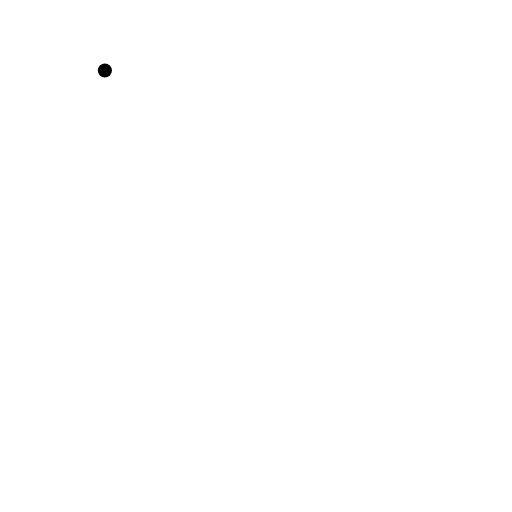
t = 0.00 s
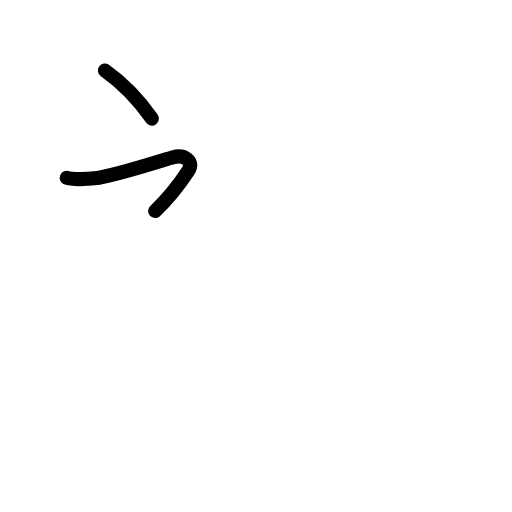
t = 1.81 s
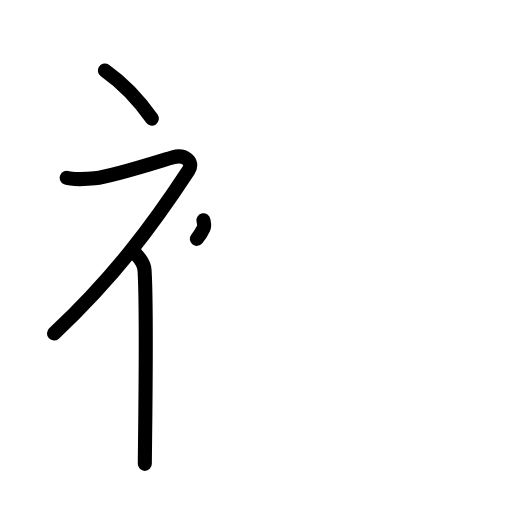
t = 3.63 s
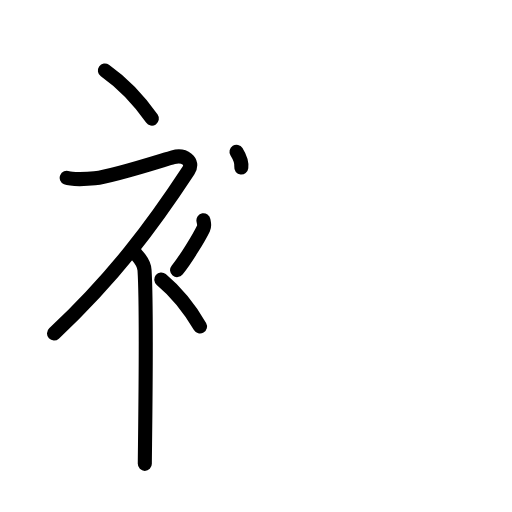
t = 5.38 s
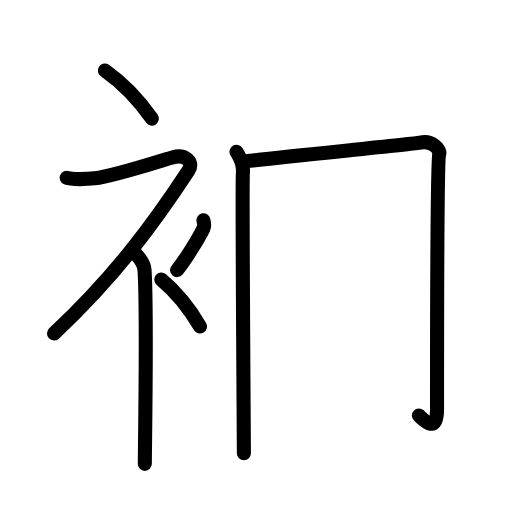
t = 6.88 s
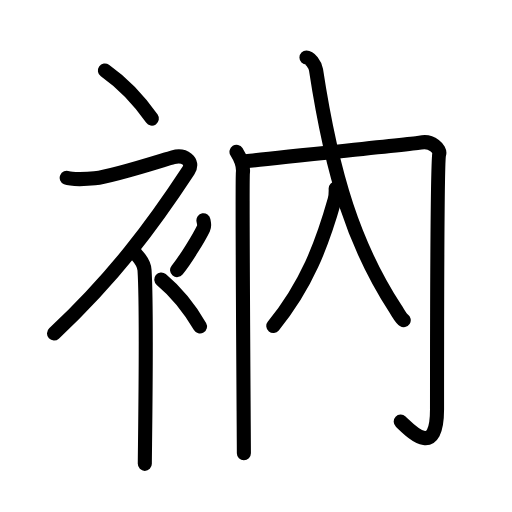
t = 9.00 s

The animated SVG that drew these frames (rendered in a browser with its animation timeline set to each time). Animation: 29 SMIL elements (animate=29); one cycle of 9.00 s.

<?xml version="1.0" encoding="UTF-8"?>
<!--
AniKanjiVG is licensed by CC-BY-SA Paul C. Sommerhoff (https://bitbucket.org/sommerhoff/anikanjivg).
AniKanjiVG uses KanjiVG which is licensed by CC-BY-SA Ulrich Apel (http://kanjivg.tagaini.net).
See also http://creativecommons.org/licenses/by-sa/3.0/
-->
<svg xmlns:kvg='http://kanjivg.tagaini.net' xmlns='http://www.w3.org/2000/svg' width='109' height='109' viewBox='0 0 109 109' style='fill:none;stroke:#000000;stroke-width:3;stroke-linecap:round;stroke-linejoin:round;' id="kvg:kanji_08872"><g id="kvg:08872" kvg:element="衲"><g id="kvg:08872-g1" kvg:element="衤" kvg:variant="true" kvg:original="衣" kvg:position="left" kvg:radical="general"><path id="kvg:08872-s1" kvg:type="㇔" d="M22.33,15c3.41,2.41,7.07,6.03,10,10.25"><animate attributeName="d" begin="0.0s" dur="1.0s" from="M22.33,15C22.33,15,22.33,15,22.33,15" to="M22.33,15c3.41,2.41,7.07,6.03,10,10.25" />
</path>
<path id="kvg:08872-s2" kvg:type="㇇" d="M14.2,37.86c0.94,0.39,4.36,0.29,5.96,0.11c4.09-0.47,14.37-3.83,16.69-4.49c2.33-0.66,4.58,0.83,3.26,2.85C32.36,48.15,24.25,59,11.5,71"><animate attributeName="d" begin="1.0s" dur="0.25s" from="M14.2,37.86C14.2,37.86,14.2,37.86,14.2,37.86" to="M14.2,37.86c0.94,0.39,4.36,0.29,5.96,0.11" />
<animate attributeName="d" begin="1.25s" dur="0.25s" from="M14.2,37.86c0.94,0.39,4.36,0.29,5.96,0.11c0,0,0,0,0,0,0" to="M14.2,37.86c0.94,0.39,4.36,0.29,5.96,0.11c4.09-0.47,14.37-3.83,16.69-4.49" />
<animate attributeName="d" begin="1.5s" dur="0.25s" from="M14.2,37.86c0.94,0.39,4.36,0.29,5.96,0.11c4.09-0.47,14.37-3.83,16.69-4.49c0,0,0,0,0,0,0" to="M14.2,37.86c0.94,0.39,4.36,0.29,5.96,0.11c4.09-0.47,14.37-3.83,16.69-4.49c2.33-0.66,4.58,0.83,3.26,2.85" />
<animate attributeName="d" begin="1.75s" dur="0.25s" from="M14.2,37.86c0.94,0.39,4.36,0.29,5.96,0.11c4.09-0.47,14.37-3.83,16.69-4.49c2.33-0.66,4.58,0.83,3.26,2.85c0,0,0,0,0,0,0" to="M14.2,37.86c0.94,0.39,4.36,0.29,5.96,0.11c4.09-0.47,14.37-3.83,16.69-4.49c2.33-0.66,4.58,0.83,3.26,2.85C32.36,48.15,24.25,59,11.5,71" />
<animate attributeName="d" begin="0s" dur="1.0s" from="M-100,-100" to="M-100,-100" />
</path>
<path id="kvg:08872-s3" kvg:type="㇑" d="M29,54.11c0.12,0.29,1.65,1.53,1.77,3.39c0.57,8.93,0.06,38.2,0.06,41.25"><animate attributeName="d" begin="2.0s" dur="0.5s" from="M29,54.11C29,54.11,29,54.11,29,54.11" to="M29,54.11c0.12,0.29,1.65,1.53,1.77,3.39" />
<animate attributeName="d" begin="2.5s" dur="0.5s" from="M29,54.11c0.12,0.29,1.65,1.53,1.77,3.39c0,0,0,0,0,0,0" to="M29,54.11c0.12,0.29,1.65,1.53,1.77,3.39c0.57,8.93,0.06,38.2,0.06,41.25" />
<animate attributeName="d" begin="0s" dur="2.0s" from="M-100,-100" to="M-100,-100" />
</path>
<path id="kvg:08872-s4" kvg:type="㇒" d="M43.31,46.89c0.15,0.87,0.3,1.1,0,1.74c-0.92,1.91-3.76,6.61-5.61,8.87"><animate attributeName="d" begin="3.0s" dur="0.5s" from="M43.31,46.89C43.31,46.89,43.31,46.89,43.31,46.89" to="M43.31,46.89c0.15,0.87,0.3,1.1,0,1.74" />
<animate attributeName="d" begin="3.5s" dur="0.5s" from="M43.31,46.89c0.15,0.87,0.3,1.1,0,1.74c0,0,0,0,0,0,0" to="M43.31,46.89c0.15,0.87,0.3,1.1,0,1.74c-0.92,1.91-3.76,6.61-5.61,8.87" />
<animate attributeName="d" begin="0s" dur="3.0s" from="M-100,-100" to="M-100,-100" />
</path>
<path id="kvg:08872-s5" kvg:type="㇔" d="M34.33,59.5c2.82,2.35,5.84,5.88,8.25,10"><animate attributeName="d" begin="4.0s" dur="1.0s" from="M34.33,59.5C34.33,59.5,34.33,59.5,34.33,59.5" to="M34.33,59.5c2.82,2.35,5.84,5.88,8.25,10" />
<animate attributeName="d" begin="0s" dur="4.0s" from="M-100,-100" to="M-100,-100" />
</path>
</g>
<g id="kvg:08872-g2" kvg:element="内" kvg:variant="true" kvg:position="right"><g id="kvg:08872-g3" kvg:element="冂"><path id="kvg:08872-s6" kvg:type="㇑" d="M50.35,32.32c0.64,1.02,1.57,2.64,1.36,4.47c-0.21,1.83,0.21,56.66,0.21,59.71"><animate attributeName="d" begin="5.0s" dur="0.5s" from="M50.35,32.32C50.35,32.32,50.35,32.32,50.35,32.32" to="M50.35,32.32c0.64,1.02,1.57,2.64,1.36,4.47" />
<animate attributeName="d" begin="5.5s" dur="0.5s" from="M50.35,32.32c0.64,1.02,1.57,2.64,1.36,4.47c0,0,0,0,0,0,0" to="M50.35,32.32c0.64,1.02,1.57,2.64,1.36,4.47c-0.21,1.83,0.21,56.66,0.21,59.71" />
<animate attributeName="d" begin="0s" dur="5.0s" from="M-100,-100" to="M-100,-100" />
</path>
<path id="kvg:08872-s7" kvg:type="㇆a" d="M52.37,34.34c5.92-0.79,35.92-3.69,37.09-3.97c2.49-0.6,4.33,1.45,4.05,2.38c-0.47,1.59-0.47,49.82-0.47,54.39c0,10.56-5.46,4.76-7.73,2.62"><animate attributeName="d" begin="6.0s" dur="0.25s" from="M52.37,34.34C52.37,34.34,52.37,34.34,52.37,34.34" to="M52.37,34.34c5.92-0.79,35.92-3.69,37.09-3.97" />
<animate attributeName="d" begin="6.25s" dur="0.25s" from="M52.37,34.34c5.92-0.79,35.92-3.69,37.09-3.97c0,0,0,0,0,0,0" to="M52.37,34.34c5.92-0.79,35.92-3.69,37.09-3.97c2.49-0.6,4.33,1.45,4.05,2.38" />
<animate attributeName="d" begin="6.5s" dur="0.25s" from="M52.37,34.34c5.92-0.79,35.92-3.69,37.09-3.97c2.49-0.6,4.33,1.45,4.05,2.38c0,0,0,0,0,0,0" to="M52.37,34.34c5.92-0.79,35.92-3.69,37.09-3.97c2.49-0.6,4.33,1.45,4.05,2.38c-0.47,1.59-0.47,49.82-0.47,54.39" />
<animate attributeName="d" begin="6.75s" dur="0.25s" from="M52.37,34.34c5.92-0.79,35.92-3.69,37.09-3.97c2.49-0.6,4.33,1.45,4.05,2.38c-0.47,1.59-0.47,49.82-0.47,54.39c0,0,0,0,0,0,0" to="M52.37,34.34c5.92-0.79,35.92-3.69,37.09-3.97c2.49-0.6,4.33,1.45,4.05,2.38c-0.47,1.59-0.47,49.82-0.47,54.39c0,10.56-5.46,4.76-7.73,2.62" />
<animate attributeName="d" begin="0s" dur="6.0s" from="M-100,-100" to="M-100,-100" />
</path>
</g>
<g id="kvg:08872-g4" kvg:element="人" kvg:variant="true"><g id="kvg:08872-g5" kvg:element="入"><path id="kvg:08872-s8" kvg:type="㇒" d="M71.46,40.15c0.03,0.9,0.01,1.59-0.22,2.42c-2.67,9.45-5.99,18.18-13.05,26.82"><animate attributeName="d" begin="7.0s" dur="0.5s" from="M71.46,40.15C71.46,40.15,71.46,40.15,71.46,40.15" to="M71.46,40.15c0.03,0.9,0.01,1.59-0.22,2.42" />
<animate attributeName="d" begin="7.5s" dur="0.5s" from="M71.46,40.15c0.03,0.9,0.01,1.59-0.22,2.42c0,0,0,0,0,0,0" to="M71.46,40.15c0.03,0.9,0.01,1.59-0.22,2.42c-2.67,9.45-5.99,18.18-13.05,26.82" />
<animate attributeName="d" begin="0s" dur="7.0s" from="M-100,-100" to="M-100,-100" />
</path>
<path id="kvg:08872-s9" kvg:type="㇏" d="M65.24,12.25c0.71,0,1.85,1.4,2.04,2.64c3.47,22.77,8.24,37.54,16.89,50.83c0.77,1.18,1.16,2.03,1.78,2.44"><animate attributeName="d" begin="8.0s" dur="0.3333333333333333s" from="M65.24,12.25C65.24,12.25,65.24,12.25,65.24,12.25" to="M65.24,12.25c0.71,0,1.85,1.4,2.04,2.64" />
<animate attributeName="d" begin="8.333333333333334s" dur="0.3333333333333333s" from="M65.24,12.25c0.71,0,1.85,1.4,2.04,2.64c0,0,0,0,0,0,0" to="M65.24,12.25c0.71,0,1.85,1.4,2.04,2.64c3.47,22.77,8.24,37.54,16.89,50.83" />
<animate attributeName="d" begin="8.666666666666666s" dur="0.3333333333333333s" from="M65.24,12.25c0.71,0,1.85,1.4,2.04,2.64c3.47,22.77,8.24,37.54,16.89,50.83c0,0,0,0,0,0,0" to="M65.24,12.25c0.71,0,1.85,1.4,2.04,2.64c3.47,22.77,8.24,37.54,16.89,50.83c0.77,1.18,1.16,2.03,1.78,2.44" />
<animate attributeName="d" begin="0s" dur="8.0s" from="M-100,-100" to="M-100,-100" />
</path>
</g>
</g>
</g>
</g>
</svg>
